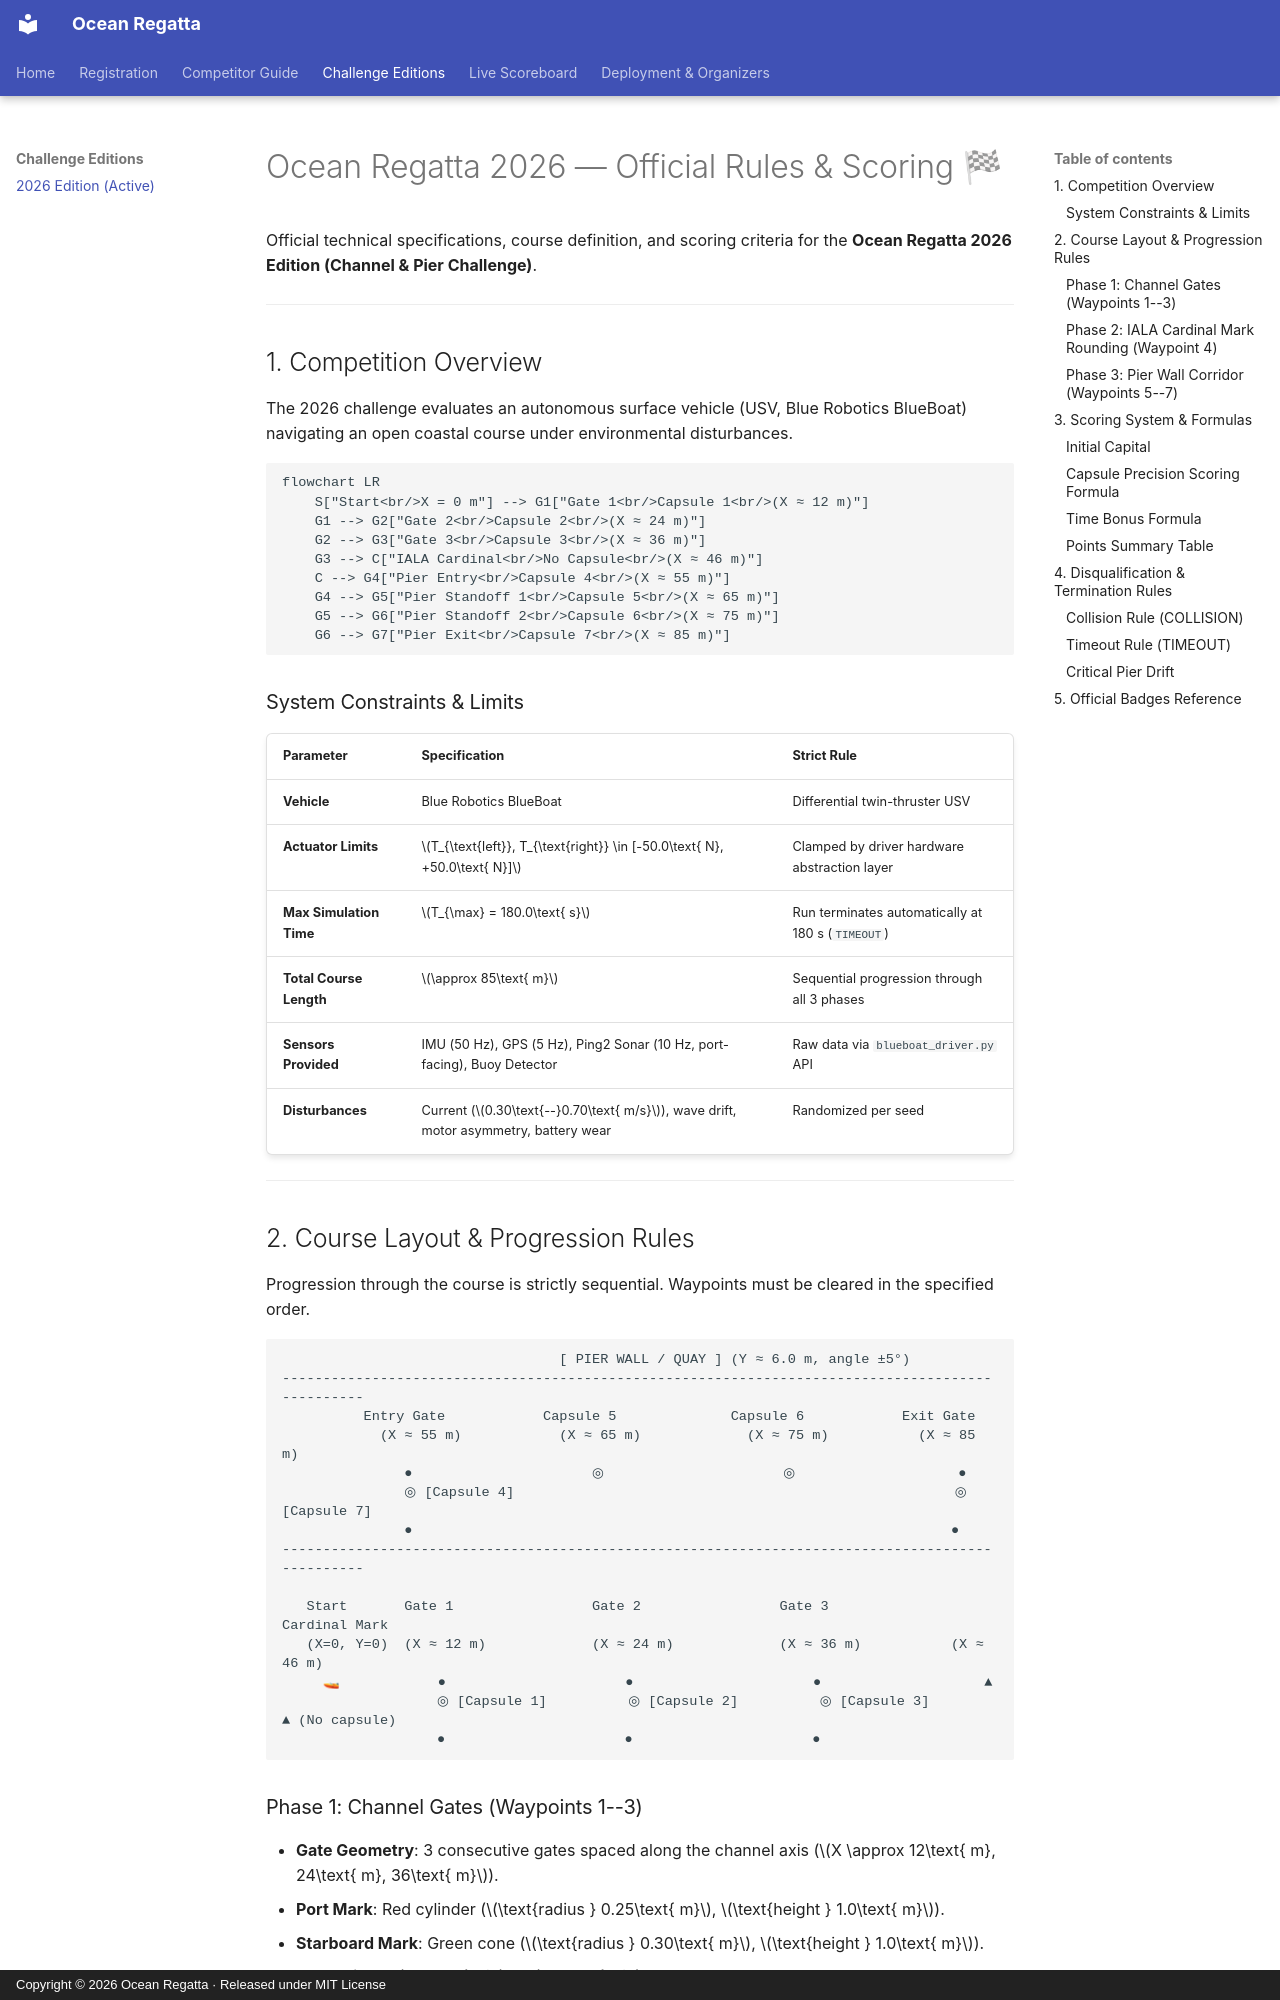

repository: Ocean-Regatta/ocean-regatta.github.io · page: editions/2026/index.html · generator: mkdocs · copyright: Copyright © 2026 Ocean Regatta · Released under MIT License

# Ocean Regatta 2026 — Official Rules & Scoring 🏁

Official technical specifications, course definition, and scoring criteria for the **Ocean Regatta 2026 Edition (Channel & Pier Challenge)**.

---

## 1. Competition Overview

The 2026 challenge evaluates an autonomous surface vehicle (USV, Blue Robotics BlueBoat) navigating an open coastal course under environmental disturbances.

```mermaid
flowchart LR
    S["Start<br/>X = 0 m"] --> G1["Gate 1<br/>Capsule 1<br/>(X ≈ 12 m)"]
    G1 --> G2["Gate 2<br/>Capsule 2<br/>(X ≈ 24 m)"]
    G2 --> G3["Gate 3<br/>Capsule 3<br/>(X ≈ 36 m)"]
    G3 --> C["IALA Cardinal<br/>No Capsule<br/>(X ≈ 46 m)"]
    C --> G4["Pier Entry<br/>Capsule 4<br/>(X ≈ 55 m)"]
    G4 --> G5["Pier Standoff 1<br/>Capsule 5<br/>(X ≈ 65 m)"]
    G5 --> G6["Pier Standoff 2<br/>Capsule 6<br/>(X ≈ 75 m)"]
    G6 --> G7["Pier Exit<br/>Capsule 7<br/>(X ≈ 85 m)"]
```

### System Constraints & Limits

| Parameter | Specification | Strict Rule |
| :--- | :--- | :--- |
| **Vehicle** | Blue Robotics BlueBoat | Differential twin-thruster USV |
| **Actuator Limits** | $T_{\text{left}}, T_{\text{right}} \in [-50.0\text{ N}, +50.0\text{ N}]$ | Clamped by driver hardware abstraction layer |
| **Max Simulation Time** | $T_{\max} = 180.0\text{ s}$ | Run terminates automatically at 180 s (`TIMEOUT`) |
| **Total Course Length** | $\approx 85\text{ m}$ | Sequential progression through all 3 phases |
| **Sensors Provided** | IMU (50 Hz), GPS (5 Hz), Ping2 Sonar (10 Hz, port-facing), Buoy Detector | Raw data via `blueboat_driver.py` API |
| **Disturbances** | Current ($0.30\text{--}0.70\text{ m/s}$), wave drift, motor asymmetry, battery wear | Randomized per seed |

---

## 2. Course Layout & Progression Rules

Progression through the course is strictly sequential. Waypoints must be cleared in the specified order.

```
                                  [ PIER WALL / QUAY ] (Y ≈ 6.0 m, angle ±5°)
-------------------------------------------------------------------------------------------------
          Entry Gate            Capsule 5              Capsule 6            Exit Gate
            (X ≈ 55 m)            (X ≈ 65 m)             (X ≈ 75 m)           (X ≈ 85 m)
               ●                      ◎                      ◎                    ●
               ◎ [Capsule 4]                                                      ◎ [Capsule 7]
               ●                                                                  ●
-------------------------------------------------------------------------------------------------

   Start       Gate 1                 Gate 2                 Gate 3               Cardinal Mark
   (X=0, Y=0)  (X ≈ 12 m)             (X ≈ 24 m)             (X ≈ 36 m)           (X ≈ 46 m)
     🚤            ●                      ●                      ●                    ▲
                   ◎ [Capsule 1]          ◎ [Capsule 2]          ◎ [Capsule 3]        ▲ (No capsule)
                   ●                      ●                      ●
```
